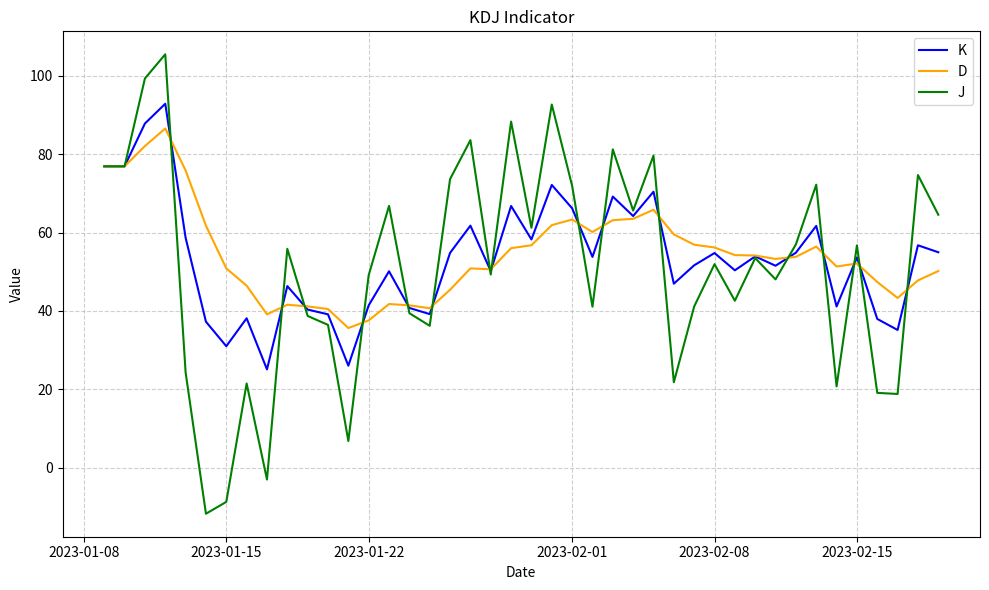

Write Python code to recreate this figure.
import pandas as pd
import numpy as np
import matplotlib.pyplot as plt

# 創建模擬數據
np.random.seed(42)
data = {
    'Date': pd.date_range(start='2023-01-01', periods=50),
    'Close': np.random.randint(100, 200, 50)
}
df = pd.DataFrame(data)

# 計算 KDJ 指標


def calculate_kdj(df, n=9):
    df['Low_N'] = df['Close'].rolling(window=n).min()
    df['High_N'] = df['Close'].rolling(window=n).max()
    df['RSV'] = (df['Close'] - df['Low_N']) / \
        (df['High_N'] - df['Low_N']) * 100

    df['K'] = df['RSV'].ewm(com=2).mean()
    df['D'] = df['K'].ewm(com=2).mean()
    df['J'] = 3 * df['K'] - 2 * df['D']
    return df


# 計算 KDJ
df = calculate_kdj(df)

# 繪製 KDJ 指標
plt.figure(figsize=(10, 6))
plt.plot(df['Date'], df['K'], label='K', color='blue')
plt.plot(df['Date'], df['D'], label='D', color='orange')
plt.plot(df['Date'], df['J'], label='J', color='green')
plt.title('KDJ Indicator')
plt.xlabel('Date')
plt.ylabel('Value')
plt.legend()
plt.grid(True, linestyle='--', alpha=0.6)
plt.tight_layout()
plt.show()
